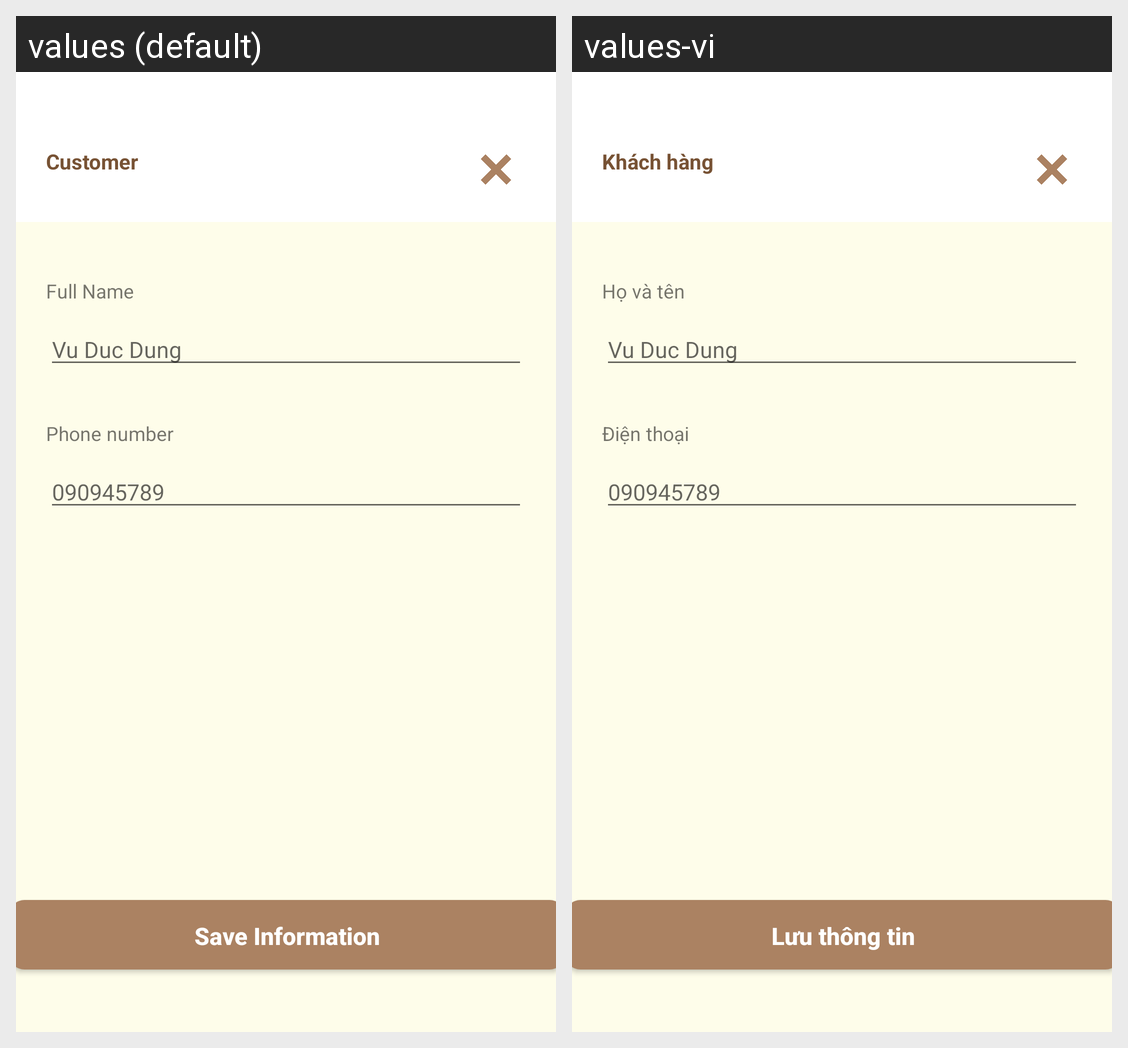

Locale-by-locale string values for the Android screen shown in this grid:
Android screen res/layout/fragment_customer.xml rendered under 2 locales, left to right: values (default), values-vi. Device: Nexus 5 (rendered at 1080×1920; each locale shown at half size, 540×960, under a caption strip naming it); theme Theme.PetInto.
Strings drawn on this screen, with the default value and each locale's value (text and hints the layout hard-codes, and strings that could not be matched under every locale, appear in the picture but are not listed):

customer
  values: Customer
  values-vi: Khách hàng

full_name
  values: Full Name
  values-vi: Họ và tên

booking_owner_phone_number
  values: Phone number
  values-vi: Điện thoại

save_information
  values: Save Information
  values-vi: Lưu thông tin
